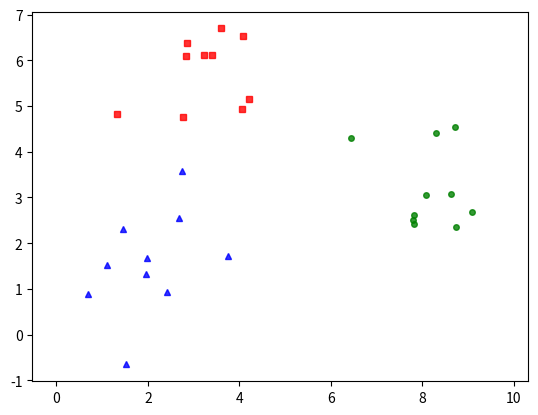

Here is the Python script that generated this plot:
from __future__ import print_function
import numpy as np
import matplotlib.pyplot as plt

a = np.random.seed(11)
print(a)

means = [[2, 2], [8, 3], [3, 6]]
cov = [[1, 0], [0, 1]]
N = 10
X0 = np.random.multivariate_normal(means[0], cov, N)
X1 = np.random.multivariate_normal(means[1], cov, N)
X2 = np.random.multivariate_normal(means[2], cov, N)

X = np.concatenate((X0, X1, X2), axis=0)
K = 3

original_label = np.asarray([0] * N + [1] * N + [2] * N).T


def kmeans_display(X, label):
    # k = np.amax(label) + 1
    X0 = X[label == 0, :]
    X1 = X[label == 1, :]
    X2 = X[label == 2, :]

    plt.plot(X0[:, 0], X0[:, 1], 'b^', markersize=4, alpha=.8)
    plt.plot(X1[:, 0], X1[:, 1], 'go', markersize=4, alpha=.8)
    plt.plot(X2[:, 0], X2[:, 1], 'rs', markersize=4, alpha=.8)

    plt.axis('equal')
    plt.plot()
    plt.show()


kmeans_display(X, original_label)
